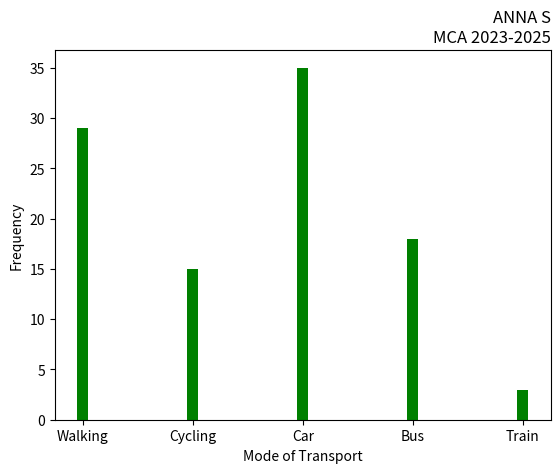

Python code for this plot:
import matplotlib.pyplot as plt
import numpy as np
mode_transport = np.array(['Walking','Cycling','Car','Bus','Train'])
feq = np.array([29,15,35,18,3])
plt.xlabel('Mode of Transport')
plt.ylabel('Frequency')
plt.title('ANNA S\nMCA 2023-2025', loc='right')
plt.bar(mode_transport,feq, width=0.1, color='green')
plt.show()